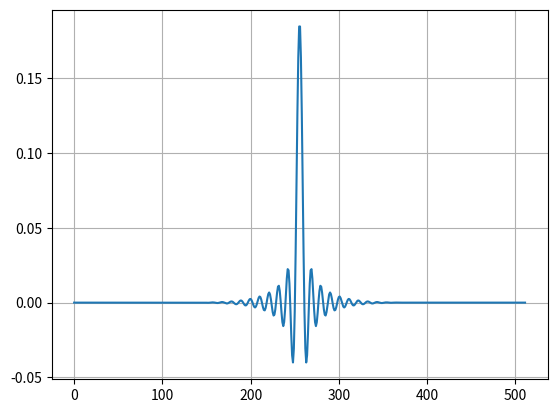
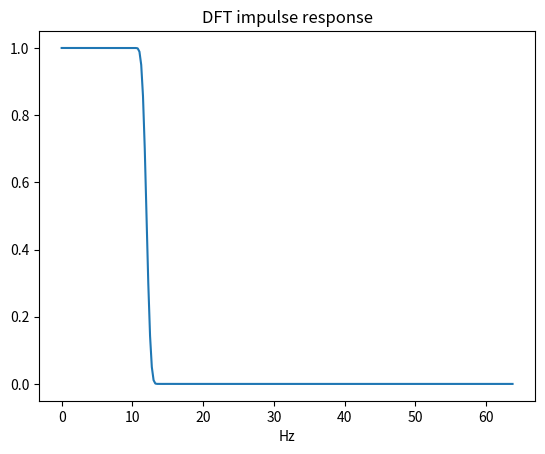
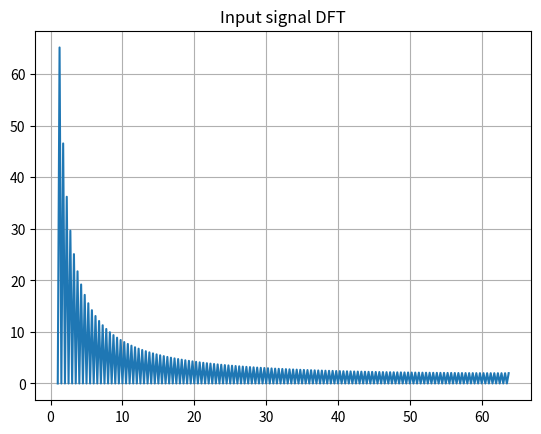

Python code for these plots, in order:
import numpy as np
import matplotlib.pyplot as plt
import scipy.signal as sig
import math

def blackman_win(n_pts,N_pts):
    term_1 = .5*np.cos((2*np.pi*n_pts/(N_pts-1)))
    term_2 = .08*np.cos((4*np.pi*n_pts/ (N_pts-1)))
    return (.42 - term_1 + term_2)

def freq_resp(sig,fs, bins=512):
    zero_pad = 2**math.ceil(math.log(sig.shape[0],2)) - sig.shape[0]
    sig = np.append(sig, np.zeros(zero_pad))
    freq_axis_scale = (fs)/bins
    H_n = np.fft.fft(sig,n=bins)
    out_abs = np.abs(H_n)
    return out_abs, freq_axis_scale

def lp_filter(fc,fs,N,n):
    """
    Create LPF from windowed sinc
    """
    n_pos = np.arange(int(N/2))
    fc_scaled = fc/fs

    #(n-(n-1)/2) shifts the sinc to the midpoint
    h_n = np.sinc(2*fc_scaled*(n-(N-1)/2)) 
    
    #Form the blackman and shift it to the same time as the signal
    wind = blackman_win(n_pos,N_filt)
    wind = np.insert(wind,0,np.zeros(int((N-N_filt)/2)))
    wind = np.append(wind,np.zeros(int((N-N_filt)/2)))

    #Window the filter
    h_n_win = h_n*wind
    return (h_n_win / np.sum(h_n_win))

def hp_filter(fc,fs,N,n):
    """
    Create LPF then negate and add 1 to the center
    """
    n_pos = np.arange(int(N/2))
    fc_scaled = fc/fs

    #(n-(n-1)/2) shifts the sinc to the midpoint
    h_n = np.sinc(2*fc_scaled*(n-(N-1)/2)) 
    
    #Form the blackman and shift it to the same time as the signal
    wind = blackman_win(n_pos,N_filt)
    wind = np.insert(wind,0,np.zeros(int((N-N_filt)/2)))
    wind = np.append(wind,np.zeros(int((N-N_filt)/2)))
    h_n_win = h_n*wind
    h_n_win = (h_n_win / np.sum(h_n_win))

    h_n_win = -h_n_win
    h_n_win[(N-1)//2] += 1

    return h_n_win

fs = 128
fc_low = 12
fc_high = 20
#fc_sca = fc_low/fs
N = 512
N_filt = 256
n = np.arange(N)
n_pos=np.arange((int(N/2)))

x_n = np.cos(2*np.pi*4*n_pos) + np.cos(2*np.pi*36*n_pos)

win_lpf = lp_filter(fc_low,fs,N,n)
#win_hpf = hp_filter(fc_high,fs,N,n)

lp_freq, scale_win = freq_resp(win_lpf,fs)
#hp_freq, scale_win = freq_resp(win_hpf,fs)

#FFT the input signal
x_n_freq, scale_x_n = freq_resp(x_n,fs)
y_n_filt = np.convolve(win_lpf,x_n)


plt.figure(1)
plt.plot(n,win_lpf)
plt.grid()
plt.figure(2)
plt.title("DFT impulse response")
plt.plot(np.arange(0,(fs/2),scale_win),lp_freq[0:int(fs/(2*scale_win))])
plt.xticks(np.arange(0,(fs/2),10))
plt.xlabel('Hz')

"""
plt.figure(3)
plt.title("DFT impulse response")
plt.plot(np.arange(0,(fs/2),scale_win),hp_freq[0:int(fs/(2*scale_win))])
plt.xticks(np.arange(0,(fs/2),10))
plt.xlabel('Hz')
"""

plt.figure(4)
plt.title("Input signal DFT")
plt.plot(np.arange(1,(fs/2),scale_x_n),x_n_freq[4:int(fs/(2*scale_x_n))])
plt.xticks(np.arange(0,(fs/2),10))
plt.grid()
plt.show()